Labelled photos from "dataset", an image-classification folder in l33klin/tensorflow_image_claadifier_demo. The possible labels are: bite, no bite.

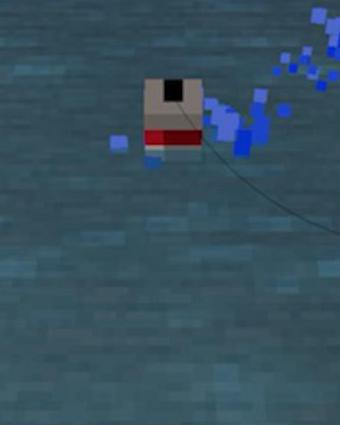
Label: no bite

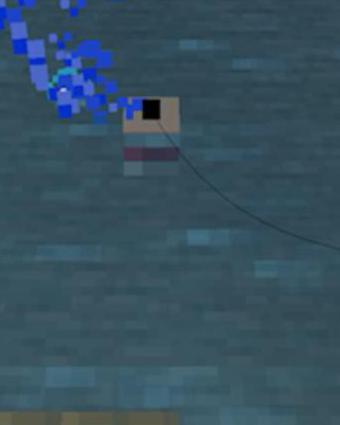
Label: bite

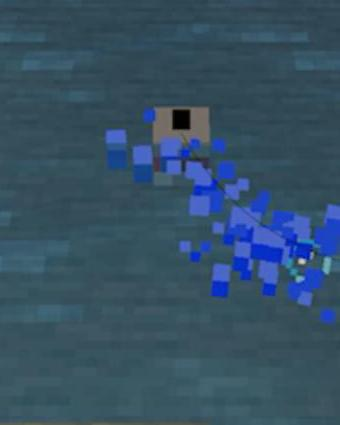
Label: bite

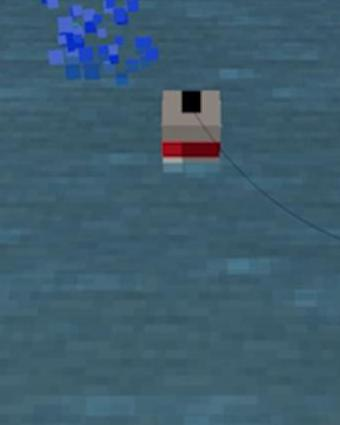
Label: no bite

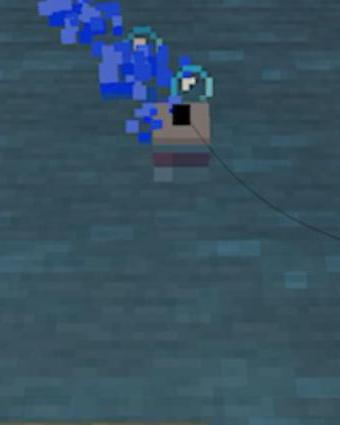
Label: bite

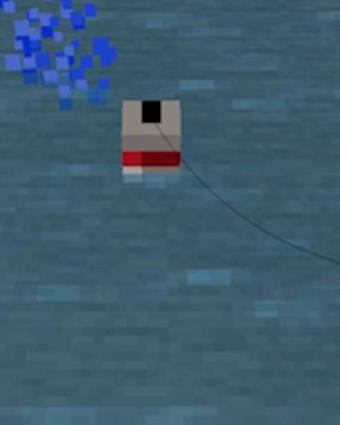
Label: no bite
